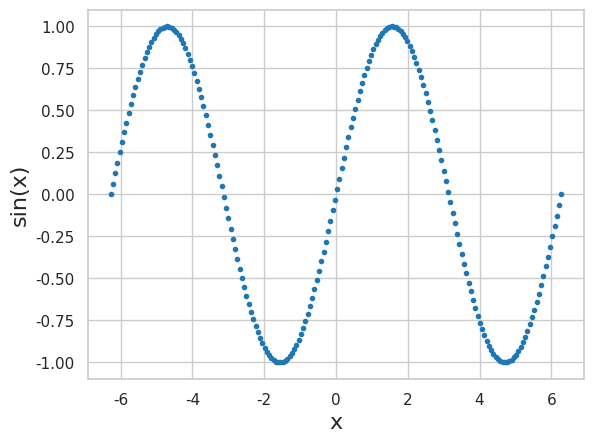

This chart was generated by the following Python code:
import numpy as np
import matplotlib.pyplot as plt

import seaborn as sns

#Set up defaults
colors = ['#1f77b4', '#ff7f0e', '#2ca02c', '#d62728',
          '#9467bd', '#8c564b', '#e377c2', '#7f7f7f',
          '#bcbd22', '#17becf']
sns.set(style='whitegrid', palette=colors, rc={'axes.labelsize': 16})

x = np.linspace(-2*np.pi, 2*np.pi, 200)
y = np.sin(x)

#Set up the plot
fig, ax = plt.subplots(1, 1)
_ = ax.set_xlabel('x')
_ = ax.set_ylabel('sin(x)')

#Sets the x axis labels to pi
# _ = ax.set_xticks(np.pi*np.array([-2, -1, 0, 1, 2]))
# _ = ax.set_xticklabels(['-2π', '-π', '0', 'π', '2π'])

# "Paint" the data
#_ = ax.plot(x, y)
_ = ax.plot(x, y, marker='.', linestyle='none')

plt.show()
